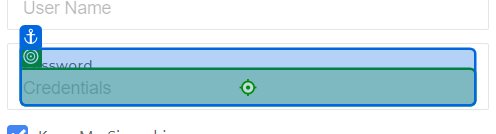
Task: Test Automation Project
Workflow: LoginTestCase

Step 1: type [PassWord] into the text box 'password' (chrome.exe)
